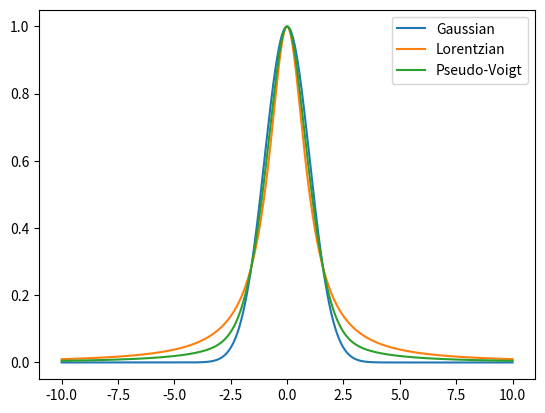

The matplotlib source for this figure:
"""
A general collection of utility functions for peak fitting.
"""

import numpy as np


def gaussian(x, A, mu, sigma):
    """
    Gaussian function.

    Parameters
    ----------
    x : array-like
        The independent variable.
    A : float
        The amplitude of the Gaussian.
    mu : float
        The mean of the Gaussian.
    sigma : float
        The standard deviation of the Gaussian.

    Returns
    -------
    array-like
        The Gaussian function evaluated at x.
    """
    return A * np.exp(-((x - mu) ** 2) / (2 * sigma**2))


def lorentzian(x, A, mu, gamma):
    """
    Lorentzian function.

    Parameters
    ----------
    x : array-like
        The independent variable.
    A : float
        The amplitude of the Lorentzian.
    mu : float
        The mean of the Lorentzian.
    gamma : float
        The half-width at half-maximum of the Lorentzian.

    Returns
    -------
    array-like
        The Lorentzian function evaluated at x.
    """
    return A * (gamma**2 / ((x - mu) ** 2 + gamma**2))


def pseudo_voigt(x, A, mu, sigma, eta):
    """
    Pseudo-Voigt function.

    Parameters
    ----------
    x : array-like
        The independent variable.
    A : float
        The amplitude of the Pseudo-Voigt.
    mu : float
        The mean of the Pseudo-Voigt.
    sigma : float
        The standard deviation of the Gaussian component.
    eta : float
        The mixing parameter between Gaussian and Lorentzian components.

    Returns
    -------
    array-like
        The Pseudo-Voigt function evaluated at x.
    """
    return eta * lorentzian(x, A, mu, sigma) + (1 - eta) * gaussian(x, A, mu, sigma)


if __name__ == "__main__":
    # Plot the functions for testing
    import matplotlib.pyplot as plt

    x = np.linspace(-10, 10, 1000)
    A, mu, sigma, eta = 1, 0, 1, 0.5
    plt.plot(x, gaussian(x, A, mu, sigma), label="Gaussian")
    plt.plot(x, lorentzian(x, A, mu, sigma), label="Lorentzian")
    plt.plot(x, pseudo_voigt(x, A, mu, sigma, eta), label="Pseudo-Voigt")
    plt.legend()
    plt.show()
